Run: headless pygame with SDL's dummy video driver; simulated clock (each Clock.tick advances the game by its frame time, no real sleeping); random seed 0; keys injected as events and as key.get_pressed() state; no mouse input.
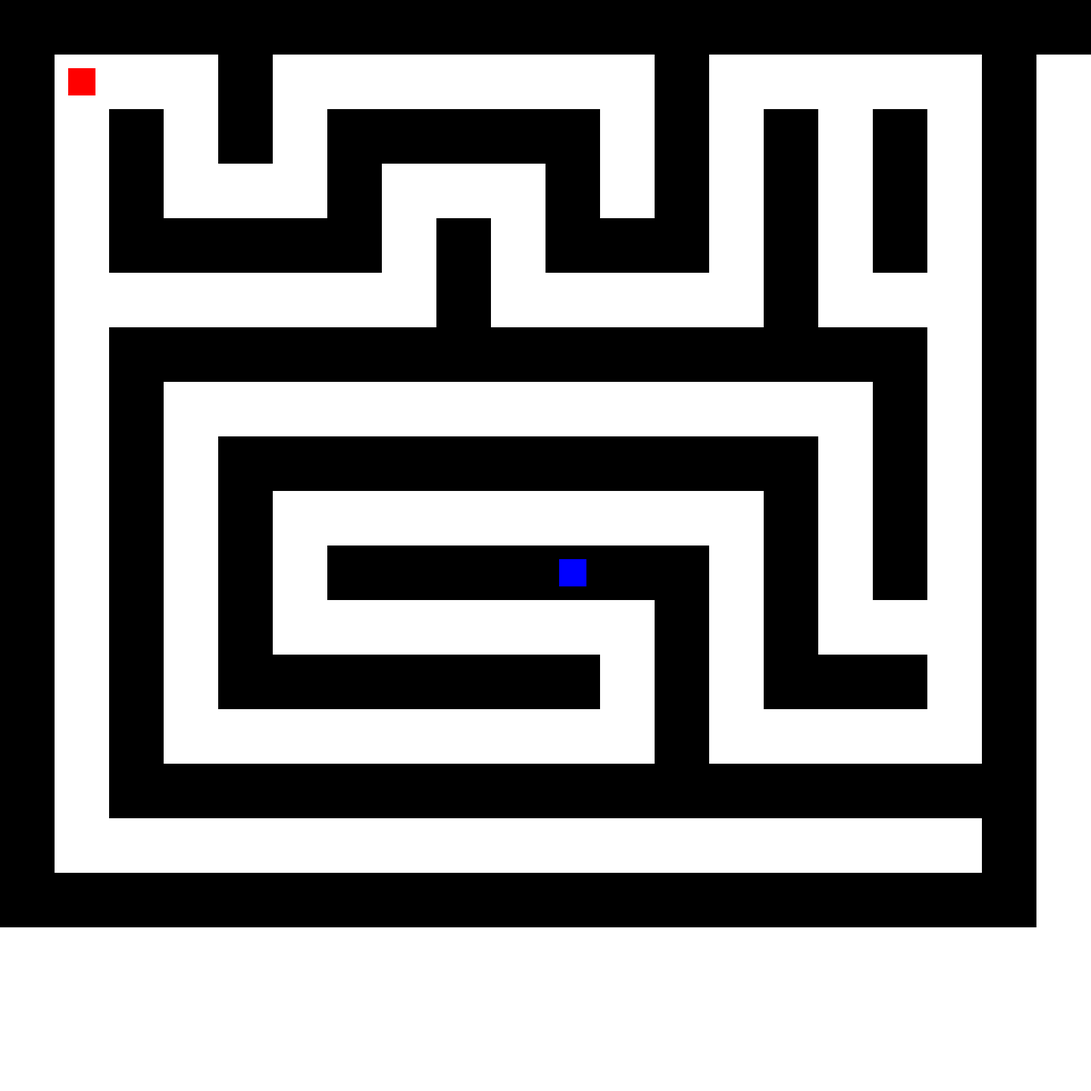
Frame 1 of 4 · flips 1–60 · no input
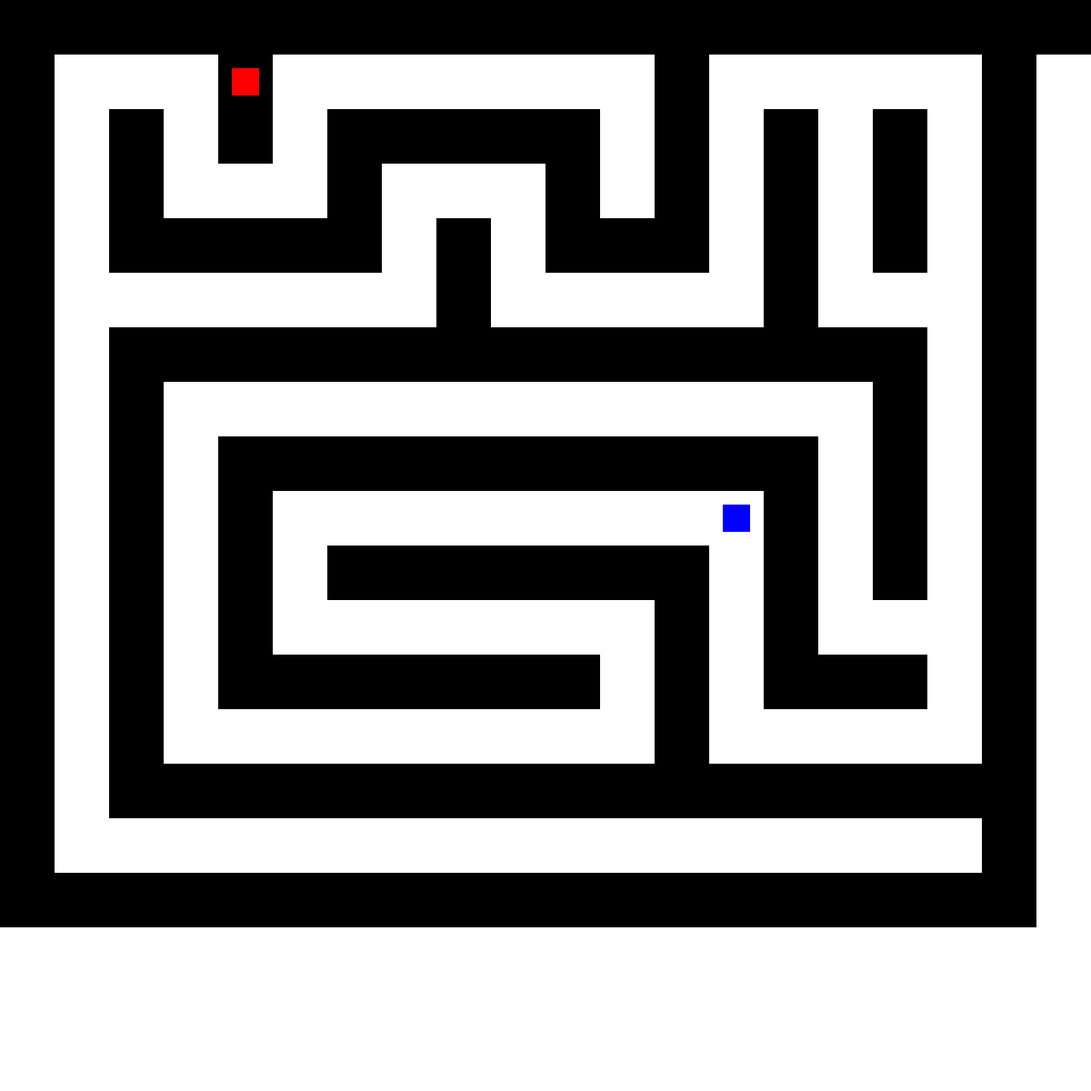
Frame 2 of 4 · flips 61–180 · tapped SPACE, RETURN · held RIGHT (→), D
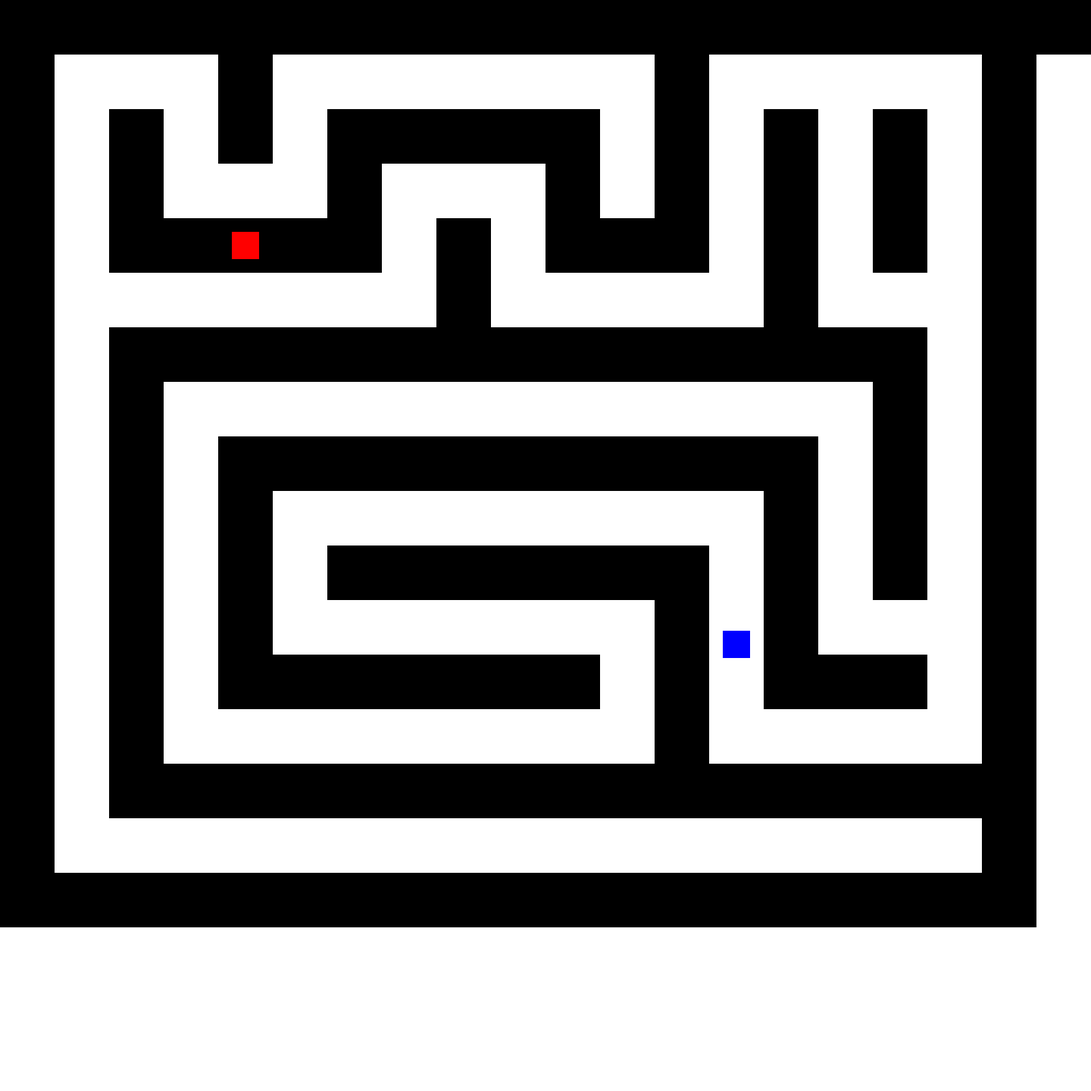
Frame 3 of 4 · flips 181–300 · held DOWN (↓), S
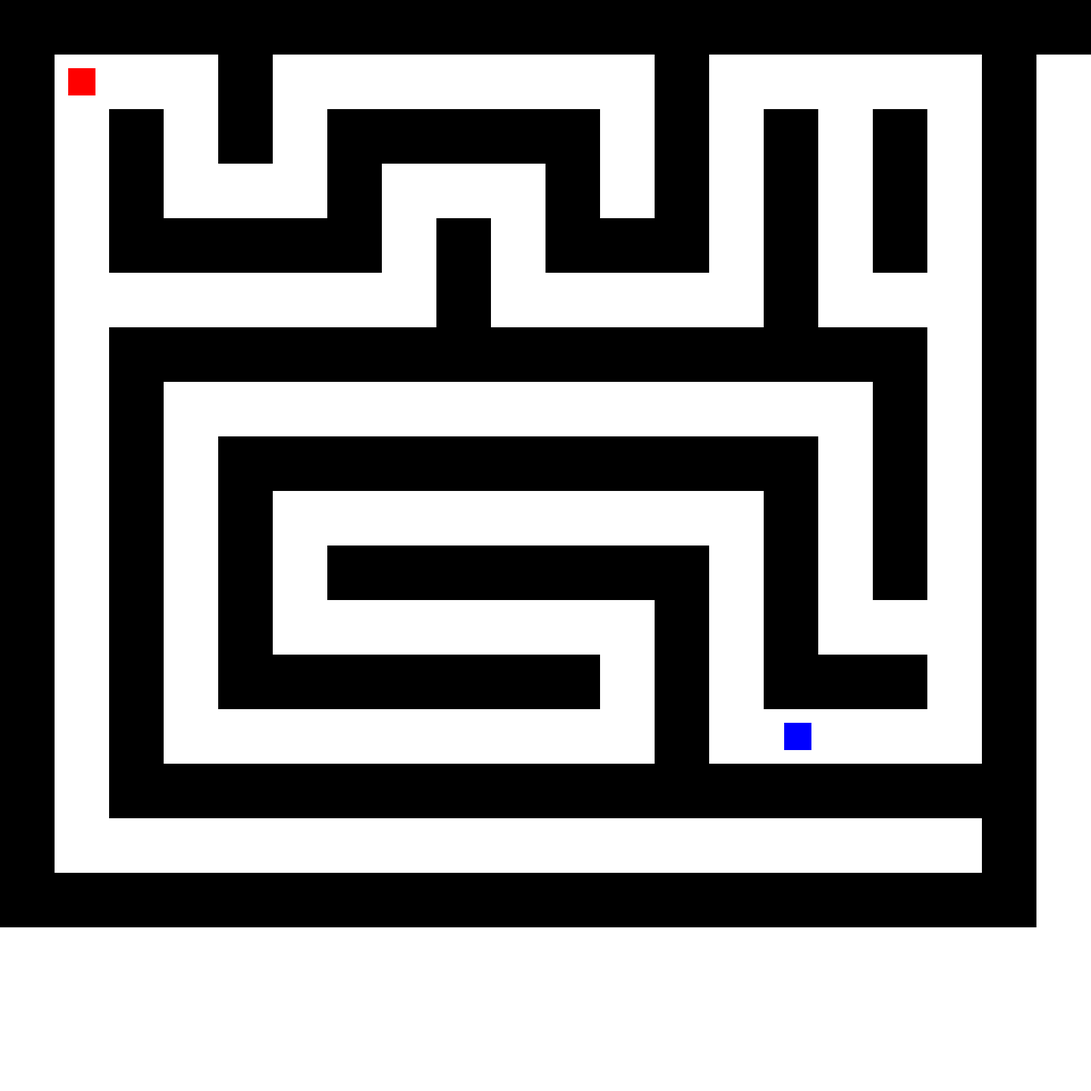
Frame 4 of 4 · flips 301–420 · held LEFT (←), A, UP (↑), W

The pygame program that drew these frames:

import pygame
import math
from collections import deque

# Initialize Pygame
pygame.init()

# Constants
WIDTH, HEIGHT = 1600, 1600
TILE_SIZE = 80
FPS = 60

# Colors
WHITE = (255, 255, 255)
BLACK = (0, 0, 0)
BLUE = (0, 0, 255)
RED = (255, 0, 0)

# Map Layout
map_layout = [
    "WWWWWWWWWWWWWWWWWWWW",
    "W   W       W     W",
    "W W W WWWWW W W W W",
    "W W   W   W W W W W",
    "W WWWWW W WWW W W W",
    "W       W     W   W",
    "W WWWWWWWWWWWWWWW W",
    "W W             W W",
    "W W WWWWWWWWWWW W W",
    "W W W         W W W",
    "W W W WWWWWWW W W W",
    "W W W       W W   W",
    "W W WWWWWWW W WWW W",
    "W W         W     W",
    "W WWWWWWWWWWWWWWWWW",
    "W                 W",
    "WWWWWWWWWWWWWWWWWWW"
]

# Classes for Walls and Characters
class Wall(pygame.sprite.Sprite):
    def __init__(self, x, y):
        super().__init__()
        self.image = pygame.Surface((TILE_SIZE, TILE_SIZE))
        self.image.fill(BLACK)
        self.rect = self.image.get_rect(topleft=(x, y))

class Character(pygame.sprite.Sprite):
    def __init__(self, x, y, color, speed):
        super().__init__()
        self.image = pygame.Surface((TILE_SIZE // 2, TILE_SIZE // 2))
        self.image.fill(color)
        self.rect = self.image.get_rect(center=(x, y))
        self.speed = speed

# BFS for shortest path
def bfs(map_layout, start, goal):
    rows, cols = len(map_layout), len(map_layout[0])
    directions = [(-1, 0), (1, 0), (0, -1), (0, 1)]  # 上下左右
    queue = deque([start])
    visited = set([start])
    parent = {start: None}

    while queue:
        current = queue.popleft()
        if current == goal:
            path = []
            while current is not None:
                path.append(current)
                current = parent[current]
            return path[::-1]  # 返回從起點到終點的路徑

        for d in directions:
            nx, ny = current[0] + d[0], current[1] + d[1]
            if 0 <= nx < rows and 0 <= ny < cols and (nx, ny) not in visited and map_layout[nx][ny] == " ":
                queue.append((nx, ny))
                visited.add((nx, ny))
                parent[(nx, ny)] = current

    return []  # 如果無法到達目標，返回空路徑

# Move towards target
def move_towards_target(character, target, dt):
    dx = target[0] - character.rect.centerx
    dy = target[1] - character.rect.centery
    distance = math.hypot(dx, dy)

    if distance < 5:
        return True  # Reached target
    else:
        character.rect.x += (dx / distance) * character.speed * dt
        character.rect.y += (dy / distance) * character.speed * dt
        return False  # Still moving

# Create wall sprites
walls = pygame.sprite.Group()
for row_idx, row in enumerate(map_layout):
    for col_idx, tile in enumerate(row):
        if tile == 'W':
            walls.add(Wall(col_idx * TILE_SIZE, row_idx * TILE_SIZE))

# Initialize Player and Tracker
player = Character(TILE_SIZE + TILE_SIZE // 2, TILE_SIZE + TILE_SIZE // 2, RED, speed=150)  # Player (Red Ball)
tracker = Character(TILE_SIZE * 10 + TILE_SIZE // 2, TILE_SIZE * 10 + TILE_SIZE // 2, BLUE, speed=300)  # Tracker (Blue Ball)

# Main loop
screen = pygame.display.set_mode((WIDTH, HEIGHT))
pygame.display.set_caption("Optimized BFS Pathfinding Tracker")
clock = pygame.time.Clock()
running = True
path = []
path_index = 0
goal = (player.rect.centery // TILE_SIZE, player.rect.centerx // TILE_SIZE)

while running:
    dt = clock.tick(FPS) / 1000  # Delta time in seconds

    # Event handling
    keys = pygame.key.get_pressed()
    dx, dy = 0, 0
    if keys[pygame.K_w]:  # Move up
        dy = -1
    if keys[pygame.K_s]:  # Move down
        dy = 1
    if keys[pygame.K_a]:  # Move left
        dx = -1
    if keys[pygame.K_d]:  # Move right
        dx = 1

    for event in pygame.event.get():
        if event.type == pygame.QUIT:
            running = False

    # Move player
    player.rect.x += dx * player.speed * dt
    player.rect.y += dy * player.speed * dt

    # Recompute path if player has moved
    new_goal = (player.rect.centery // TILE_SIZE, player.rect.centerx // TILE_SIZE)
    if goal != new_goal:
        start = (tracker.rect.centery // TILE_SIZE, tracker.rect.centerx // TILE_SIZE)
        path = bfs(map_layout, start, new_goal)
        path_index = 0
        goal = new_goal

    # Move tracker along the path
    if path_index < len(path):
        target = path[path_index]
        target_pos = (target[1] * TILE_SIZE + TILE_SIZE // 2, target[0] * TILE_SIZE + TILE_SIZE // 2)
        if move_towards_target(tracker, target_pos, dt):
            path_index += 1

    # Draw everything
    screen.fill(WHITE)
    walls.draw(screen)
    screen.blit(player.image, player.rect)
    screen.blit(tracker.image, tracker.rect)

    pygame.display.flip()

pygame.quit()
